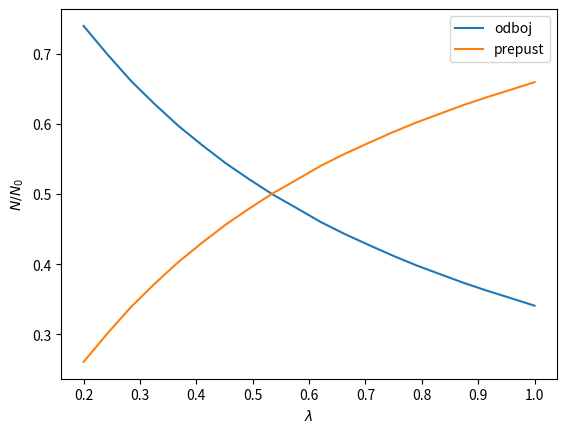

Write the Python code that produced this figure.
import numpy as np
import time
import matplotlib.pyplot as plt

lamb_s = np.linspace(0.2, 1, 20)
N_0 = 10**6

neg_s = []
pos_s = []
for lamb in lamb_s:
	r_raw = np.random.random_sample(N_0)
	theta_raw = np.random.random_sample(N_0)
	theta = 2*theta_raw-1
	r = -lamb*np.log(r_raw)

	N_sct = []
	N_true_sct = [N_0]
	neg = 0
	pos = 0
	while len(r)>0:
		one_s = np.ones_like(r)
		zero_s = np.zeros_like(r)
		zero_one = np.greater(r, zero_s)*1
		neg += len(zero_one)-np.sum(zero_one)
		one_zero = np.less(r, one_s)*1
		pos += len(one_zero)-np.sum(one_zero)
		r = r*one_zero*zero_one
		r = r[r != 0]
		N_sct.append(len(r))
		N_true_sct[-1] -= N_sct[-1]
		N_true_sct.append(N_sct[-1])
		r_raw = np.random.random_sample(len(r))
		# determines direction
		theta = 2*np.random.random_sample(len(r))-1
		r += -lamb*np.log(r_raw)*theta
	print(pos+neg)
	neg_s.append(neg/N_0)
	pos_s.append(pos/N_0)

plt.plot(lamb_s, neg_s, label='odboj')
plt.plot(lamb_s, pos_s, label='prepust')
plt.legend()
plt.xlabel(r'$\lambda$')
plt.ylabel(r'$N/N_0$')
plt.show()

